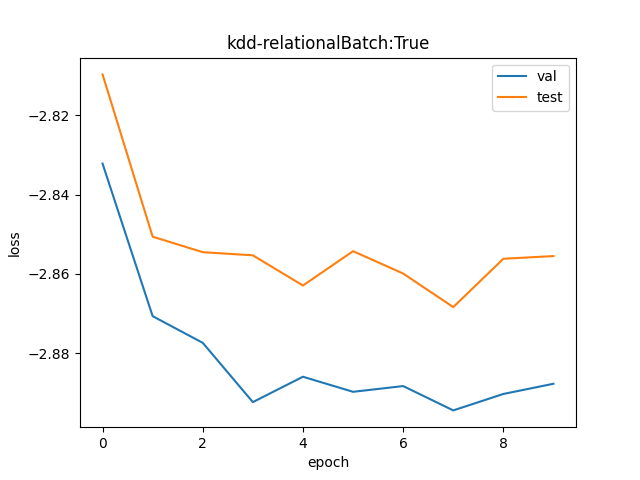

The data file committed next to this chart (first rows):
val, test
0.05888, 0.06022
0.05666, 0.05781
0.05628, 0.05758
0.05545, 0.05754
0.0558, 0.0571
0.05559, 0.0576
0.05567, 0.05727
0.05533, 0.05679
0.05556, 0.05749
0.0557, 0.05753
